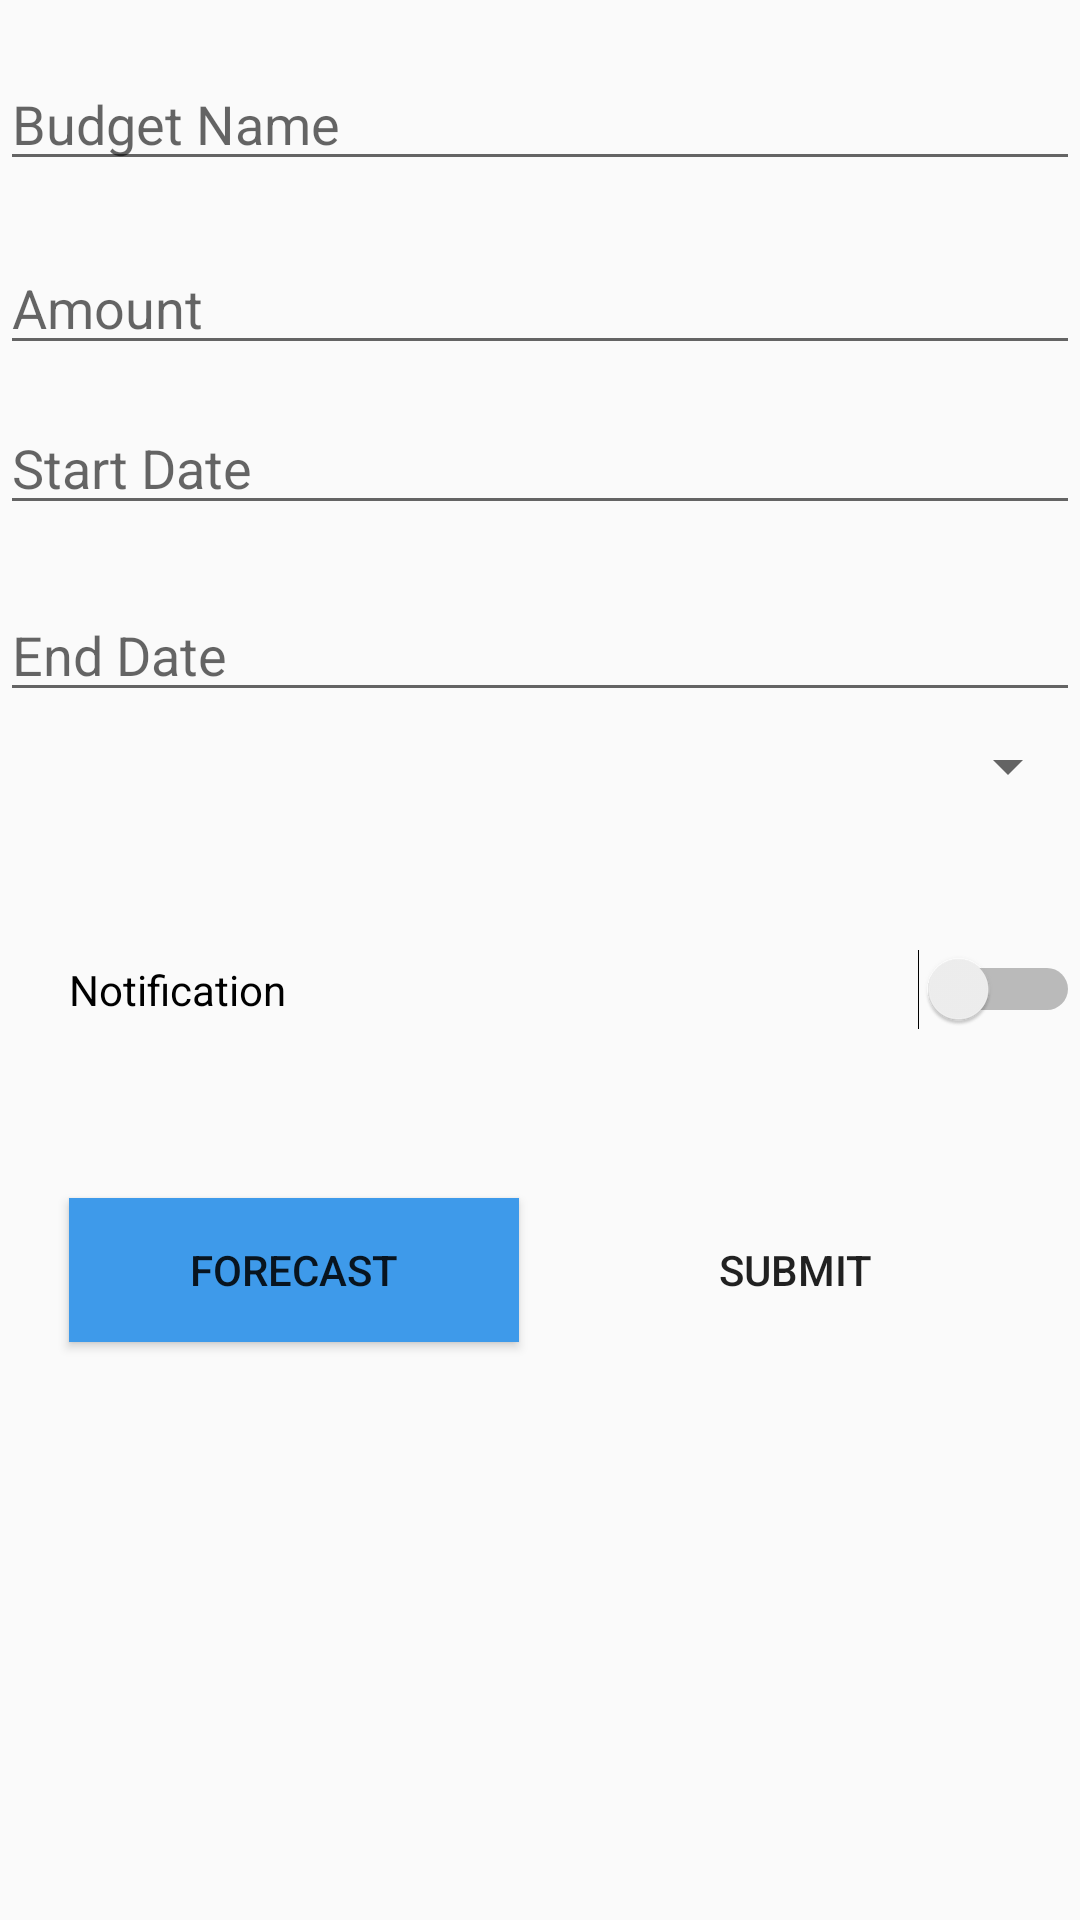

Reconstruct the res/layout file that produces this screen, plus the resources it refers to.
<!-- AndroidManifest.xml: application theme AppTheme -->
<!-- res/layout/budget_handling.xml -->
<?xml version="1.0" encoding="utf-8"?>
<RelativeLayout xmlns:android="http://schemas.android.com/apk/res/android"
    xmlns:app="http://schemas.android.com/apk/res-auto"
    xmlns:tools="http://schemas.android.com/tools"
    android:layout_width="match_parent"
    android:layout_height="match_parent"
    android:orientation="vertical"
    tools:context="ccpe001.familywallet.budget.BudgetHandling"
    android:weightSum="1">

    <EditText
        android:id="@+id/txtBname"
        android:layout_width="360dp"
        android:layout_height="wrap_content"
        android:ems="10"
        android:hint="Budget Name"
        android:inputType="textPersonName"
        android:layout_alignParentTop="true"
        android:layout_centerHorizontal="true"
        android:layout_marginTop="19dp" />

    <EditText
        android:id="@+id/startDate"
        android:layout_width="wrap_content"
        android:layout_height="wrap_content"
        android:ems="10"
        android:hint="Start Date"
        android:inputType="text"
        android:focusableInTouchMode="false"
        android:layout_below="@+id/txtAmount"
        android:layout_alignStart="@+id/txtAmount"
        android:layout_marginTop="12dp"
        android:layout_alignEnd="@+id/txtAmount" />

    <EditText
        android:id="@+id/endDate"
        android:layout_width="wrap_content"
        android:layout_height="wrap_content"
        android:ems="10"
        android:hint="End Date"
        android:inputType="text"
        android:focusableInTouchMode="false"
        android:layout_below="@+id/startDate"
        android:layout_marginTop="21dp"
        android:layout_alignEnd="@+id/startDate"
        android:layout_alignStart="@+id/startDate" />

    <Spinner
        android:id="@+id/catSelect"
        android:layout_width="match_parent"
        android:layout_height="36dp"
        android:layout_below="@+id/endDate"
        android:layout_alignStart="@+id/endDate"
        android:layout_alignEnd="@+id/endDate" />

    <EditText
        android:id="@+id/txtAmount"
        android:layout_width="wrap_content"
        android:layout_height="wrap_content"
        android:ems="10"
        android:hint="Amount"
        android:inputType="number"
        android:layout_marginTop="20dp"
        android:layout_below="@+id/txtBname"
        android:layout_alignStart="@+id/txtBname"
        android:layout_alignEnd="@+id/txtBname" />

    <Button
        android:id="@+id/btnForecast"
        android:layout_width="150dp"
        android:layout_height="wrap_content"
        android:layout_marginEnd="17dp"
        android:background="@color/colorPrimary"
        android:onClick="nxtForecast"
        android:text="Forecast"
        android:layout_alignBaseline="@+id/btnSubmit"
        android:layout_alignBottom="@+id/btnSubmit"
        android:layout_toStartOf="@+id/btnSubmit"/>

    <Button
        android:id="@+id/btnSubmit"
        android:layout_width="150dp"
        android:layout_height="wrap_content"
        android:layout_marginEnd="20dp"
        android:background="@color/success_color"
        android:text="Submit"
        android:layout_below="@+id/switch4"
        android:layout_alignEnd="@+id/catSelect"
        android:layout_marginTop="42dp"/>

    <Switch
        android:id="@+id/switch4"
        android:layout_width="wrap_content"
        android:layout_height="55dp"
        android:text="Notification"
        android:layout_marginTop="29dp"
        android:layout_below="@+id/catSelect"
        android:layout_alignStart="@+id/btnForecast"
        android:layout_alignEnd="@+id/catSelect" />

</RelativeLayout>
<!-- resources referenced by this layout -->
<resources>
  <color name="colorPrimary">#3e9aea</color>
  <style name="AppTheme" parent="Theme.AppCompat.Light.DarkActionBar">
          
          <item name="colorPrimary">@color/colorPrimary</item>
          <item name="colorPrimaryDark">@color/colorPrimaryDark</item>
          <item name="colorAccent">@color/colorAccent</item>
          <item name="android:activatedBackgroundIndicator">@drawable/bg_key</item>
      </style>
  <color name="colorPrimaryDark">#1e79e9</color>
  <color name="colorAccent">#1079f9</color>
  <!-- drawable bg_key (drawable) -->
  <?xml version="1.0" encoding="utf-8"?>
  <selector xmlns:android="http://schemas.android.com/apk/res/android">
  
      <item android:state_activated="true" android:drawable="@color/lightBlue" />=
      <item android:state_pressed="true" android:drawable="@color/DarkerBlue" />
      <item android:drawable="@android:color/transparent" />
  
  </selector>
  <color name="lightBlue">#5400ddff</color>
  <color name="DarkerBlue">#c000ddff</color>
</resources>
